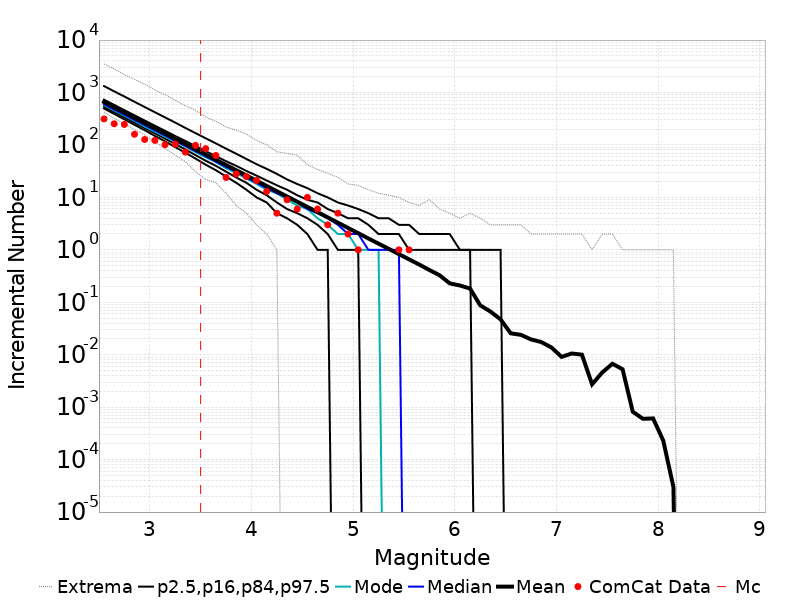

The data file committed next to this chart (first rows):
Magnitude, ComCat Data, Simulation Mean, Simulation Median, Simulation Mode, Simulation Minimum, Simulation Maximum, 2.5 %-ile, 16 %-ile, 84 %-ile, 97.5 %-ile
2.55, 314.0, 657.8, 597.0, 575.0, 427.0, 3496, 495.0, 536.0, 729.0, 1327
2.65, 253.0, 522.5, 474.0, 456.0, 319.0, 2826, 391.0, 425.0, 580.0, 1052
2.75, 246.0, 415.1, 377.0, 363.0, 253.0, 2199, 308.0, 337.0, 461.0, 839.0
2.85, 160.0, 329.6, 300.0, 288.0, 197.0, 1776, 242.0, 267.0, 367.0, 665.0
2.95, 127.0, 261.9, 239.0, 224.0, 155.0, 1443, 191.0, 211.0, 292.0, 529.0
3.05, 122.0, 208.1, 190.0, 180.0, 114.0, 1116, 149.0, 167.0, 233.0, 421.0
3.15, 101.0, 165.2, 151.0, 145.0, 86.0, 906.0, 117.0, 132.0, 186.0, 335.0
3.25, 104.0, 131.3, 120.0, 116.0, 64.0, 712.0, 91.0, 104.0, 148.0, 267.0
3.35, 73.0, 104.3, 96.0, 93.0, 48.0, 558.0, 71.0, 82.0, 119.0, 211.0
3.45, 98.0, 82.82, 76.0, 73.0, 31.0, 460.0, 55.0, 64.0, 95.0, 168.0
3.55, 85.0, 65.78, 61.0, 58.0, 22.0, 341.0, 42.0, 50.0, 76.0, 134.0
3.65, 63.0, 52.27, 48.0, 47.0, 19.0, 282.0, 33.0, 40.0, 61.0, 107.0
3.75, 24.0, 41.5, 38.0, 36.0, 12.0, 220.0, 25.0, 31.0, 49.0, 85.0
3.85, 28.0, 32.96, 31.0, 29.0, 7.0, 192.0, 19.0, 24.0, 40.0, 68.0
3.95, 25.0, 26.2, 24.0, 23.0, 5.0, 161.0, 14.0, 19.0, 32.0, 54.0
4.05, 21.0, 20.81, 19.0, 18.0, 3.0, 122.0, 10.0, 14.0, 26.0, 43.0
4.15, 13.0, 16.5, 15.0, 14.0, 2.0, 101.0, 8.0, 11.0, 21.0, 35.0
4.25, 5.0, 13.1, 12.0, 12.0, 1.0, 74.0, 5.0, 8.0, 17.0, 28.0
4.35, 9.0, 10.42, 10.0, 9.0, 0.0, 69.0, 4.0, 6.0, 14.0, 22.0
4.45, 6.0, 8.278, 8.0, 7.0, 0.0, 64.0, 3.0, 5.0, 11.0, 18.0
4.55, 10.0, 6.589, 6.0, 6.0, 0.0, 42.0, 2.0, 4.0, 9.0, 15.0
4.65, 6.0, 5.237, 5.0, 4.0, 0.0, 34.0, 1.0, 3.0, 8.0, 12.0
4.75, 3.0, 4.16, 4.0, 3.0, 0.0, 29.0, 1.0, 2.0, 6.0, 10.0
4.85, 5.0, 3.295, 3.0, 2.0, 0.0, 24.0, 0.0, 1.0, 5.0, 8.0
4.95, 2.0, 2.614, 2.0, 2.0, 0.0, 18.0, 0.0, 1.0, 4.0, 7.0
5.05, 1.0, 2.078, 2.0, 1.0, 0.0, 17.0, 0.0, 1.0, 4.0, 6.0
5.15, 0.0, 1.647, 1.0, 1.0, 0.0, 14.0, 0.0, 0.0, 3.0, 5.0
5.25, 0.0, 1.311, 1.0, 1.0, 0.0, 12.0, 0.0, 0.0, 2.0, 4.0
5.35, 0.0, 1.045, 1.0, 0.0, 0.0, 11.0, 0.0, 0.0, 2.0, 4.0
5.45, 1.0, 0.8303, 1.0, 0.0, 0.0, 10.0, 0.0, 0.0, 2.0, 3.0
5.55, 1.0, 0.6581, 0.0, 0.0, 0.0, 8.0, 0.0, 0.0, 1.0, 3.0
5.65, 0.0, 0.5241, 0.0, 0.0, 0.0, 7.0, 0.0, 0.0, 1.0, 2.0
5.75, 0.0, 0.4123, 0.0, 0.0, 0.0, 9.0, 0.0, 0.0, 1.0, 2.0
5.85, 0.0, 0.3274, 0.0, 0.0, 0.0, 6.0, 0.0, 0.0, 1.0, 2.0
5.95, 0.0, 0.2296, 0.0, 0.0, 0.0, 5.0, 0.0, 0.0, 1.0, 2.0
6.05, 0.0, 0.2091, 0.0, 0.0, 0.0, 4.0, 0.0, 0.0, 1.0, 1.0
6.15, 0.0, 0.1826, 0.0, 0.0, 0.0, 5.0, 0.0, 0.0, 1.0, 1.0
6.25, 0.0, 0.08743, 0.0, 0.0, 0.0, 4.0, 0.0, 0.0, 0.0, 1.0
6.35, 0.0, 0.06671, 0.0, 0.0, 0.0, 3.0, 0.0, 0.0, 0.0, 1.0
6.45, 0.0, 0.04717, 0.0, 0.0, 0.0, 3.0, 0.0, 0.0, 0.0, 1.0
6.55, 0.0, 0.02559, 0.0, 0.0, 0.0, 3.0, 0.0, 0.0, 0.0, 0.0
6.65, 0.0, 0.02393, 0.0, 0.0, 0.0, 3.0, 0.0, 0.0, 0.0, 0.0
6.75, 0.0, 0.01958, 0.0, 0.0, 0.0, 2.0, 0.0, 0.0, 0.0, 0.0
6.85, 0.0, 0.01745, 0.0, 0.0, 0.0, 2.0, 0.0, 0.0, 0.0, 0.0
6.95, 0.0, 0.01378, 0.0, 0.0, 0.0, 2.0, 0.0, 0.0, 0.0, 0.0
7.05, 0.0, 0.0091, 0.0, 0.0, 0.0, 2.0, 0.0, 0.0, 0.0, 0.0
7.15, 0.0, 0.01056, 0.0, 0.0, 0.0, 2.0, 0.0, 0.0, 0.0, 0.0
7.25, 0.0, 0.01003, 0.0, 0.0, 0.0, 2.0, 0.0, 0.0, 0.0, 0.0
7.35, 0.0, 0.00273, 0.0, 0.0, 0.0, 1.0, 0.0, 0.0, 0.0, 0.0
7.45, 0.0, 0.00459, 0.0, 0.0, 0.0, 2.0, 0.0, 0.0, 0.0, 0.0
7.55, 0.0, 0.00672, 0.0, 0.0, 0.0, 2.0, 0.0, 0.0, 0.0, 0.0
7.65, 0.0, 0.00529, 0.0, 0.0, 0.0, 1.0, 0.0, 0.0, 0.0, 0.0
7.75, 0.0, 8.2E-4, 0.0, 0.0, 0.0, 1.0, 0.0, 0.0, 0.0, 0.0
7.85, 0.0, 6.0E-4, 0.0, 0.0, 0.0, 1.0, 0.0, 0.0, 0.0, 0.0
7.95, 0.0, 6.1E-4, 0.0, 0.0, 0.0, 1.0, 0.0, 0.0, 0.0, 0.0
8.05, 0.0, 2.3E-4, 0.0, 0.0, 0.0, 1.0, 0.0, 0.0, 0.0, 0.0
8.15, 0.0, 3.0E-5, 0.0, 0.0, 0.0, 1.0, 0.0, 0.0, 0.0, 0.0
8.25, 0.0, 0.0, 0.0, 0.0, 0.0, 0.0, 0.0, 0.0, 0.0, 0.0
8.35, 0.0, 0.0, 0.0, 0.0, 0.0, 0.0, 0.0, 0.0, 0.0, 0.0
8.45, 0.0, 0.0, 0.0, 0.0, 0.0, 0.0, 0.0, 0.0, 0.0, 0.0
... 6 more rows
